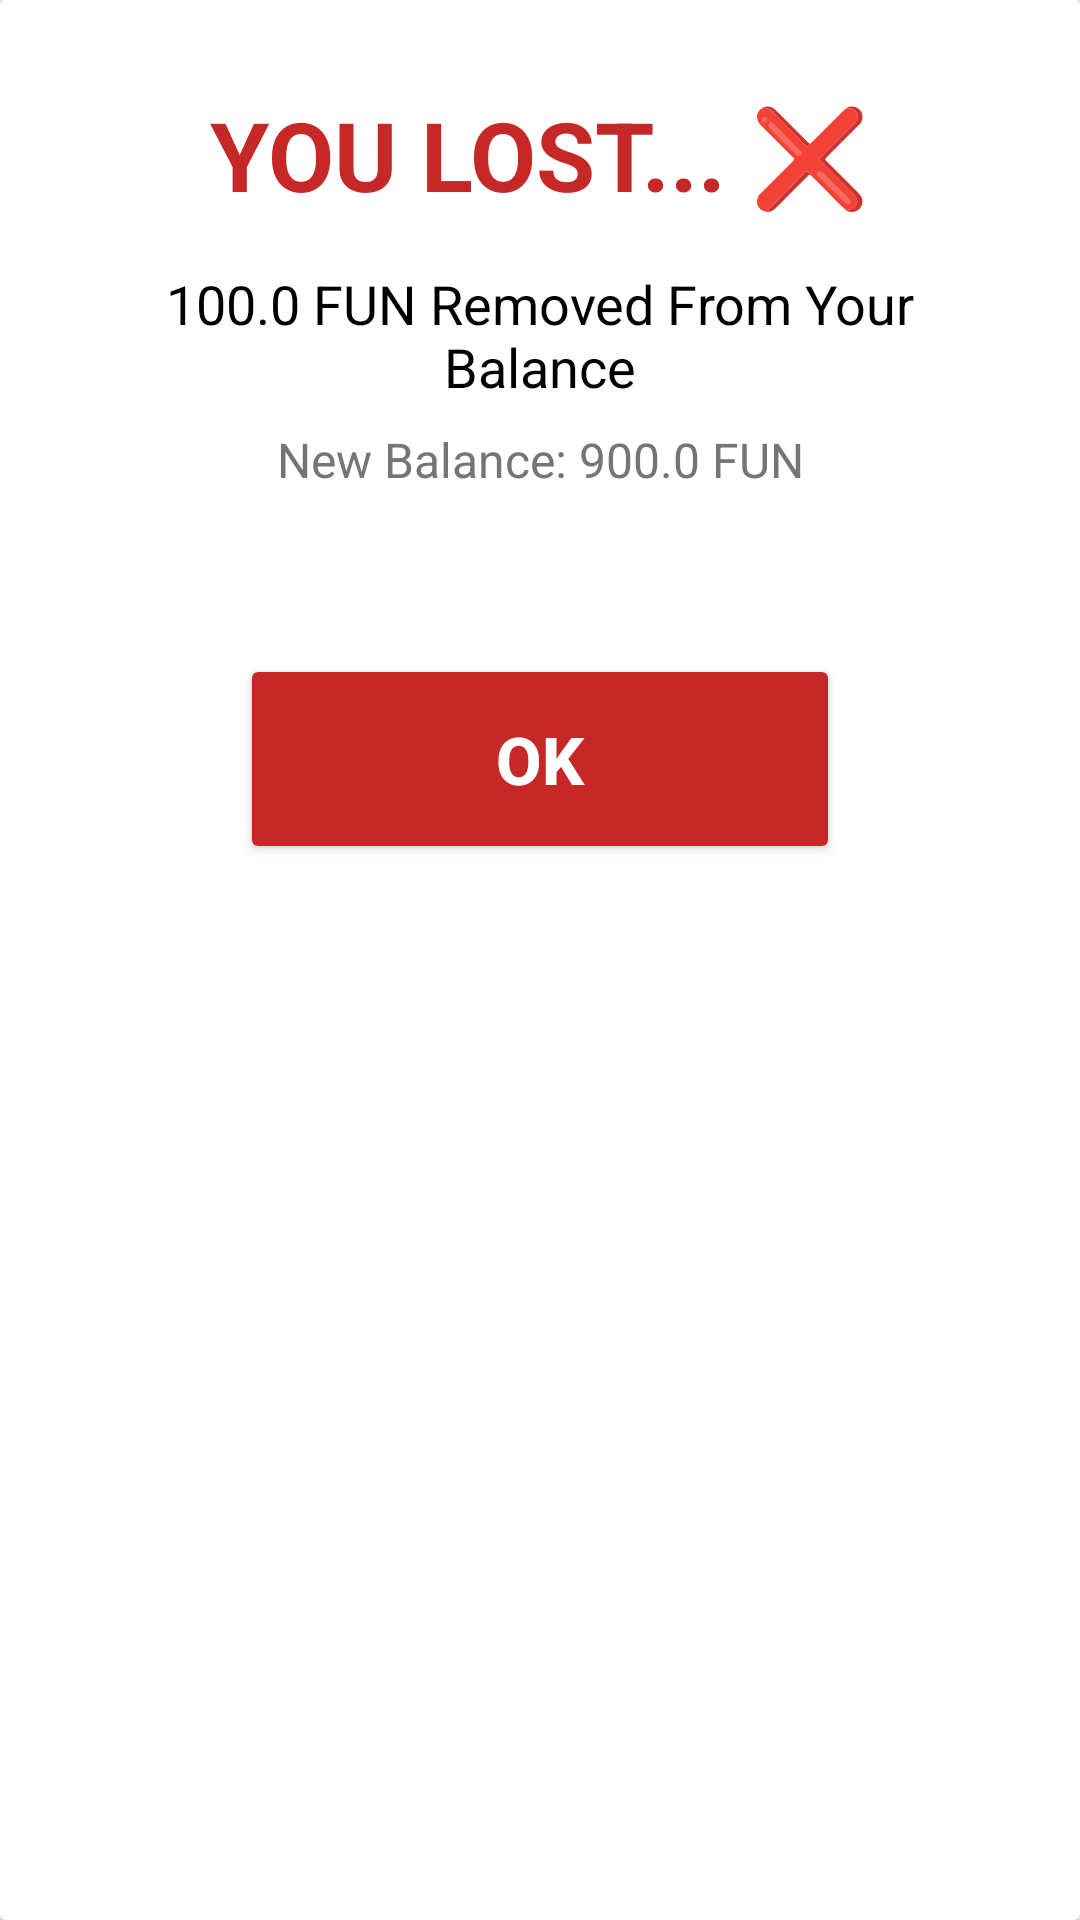

Reconstruct the res/layout file that produces this screen, plus the resources it refers to.
<!-- AndroidManifest.xml: application theme Theme.LuckyGames -->
<!-- res/layout/activity_loss.xml -->
<?xml version="1.0" encoding="utf-8"?>
 <androidx.cardview.widget.CardView xmlns:android="http://schemas.android.com/apk/res/android"
    xmlns:app="http://android.com"
    android:id="@+id/cardLoss"
    android:layout_width="match_parent"
    android:layout_height="wrap_content"
    android:layout_margin="20dp"
    app:cardCornerRadius="24dp"
    app:cardElevation="15dp"
    app:cardBackgroundColor="#FFFFFF">

    <LinearLayout
        android:layout_width="match_parent"
        android:layout_height="wrap_content"
        android:orientation="vertical"
        android:padding="30dp"
        android:gravity="center">

        <TextView
            android:layout_width="match_parent"
            android:layout_height="wrap_content"
            android:text="YOU LOST... ❌"
            android:textSize="32sp"
            android:textStyle="bold"
            android:textColor="#C62828"
            android:gravity="center"
            android:layout_marginBottom="16dp" />

        <TextView
            android:id="@+id/tvLossAmount"
            android:layout_width="match_parent"
            android:layout_height="wrap_content"
            android:text="100.0 FUN Removed From Your Balance"
            android:textSize="18sp"
            android:textColor="#000000"
            android:gravity="center"
            android:layout_marginBottom="8dp" />

        <TextView
            android:id="@+id/tvNewBalanceLoss"
            android:layout_width="match_parent"
            android:layout_height="wrap_content"
            android:text="New Balance: 900.0 FUN"
            android:textSize="16sp"
            android:textColor="#757575"
            android:gravity="center"
            android:layout_marginBottom="24dp" />

        <Button
            android:id="@+id/btnLossOk"
            android:layout_width="200dp"
            android:layout_height="70dp"
            android:layout_marginTop="30dp"
            android:onClick="handleLossOk"
            android:text="OK"
            android:textSize="22sp"
            android:textAllCaps="true"
            android:backgroundTint="#C62828"
            android:textColor="#FFFFFF"
            android:textStyle="bold"
            android:layout_gravity="center"
            android:padding="0dp"
            android:insetTop="0dp"
            android:insetBottom="0dp"
            android:gravity="center" />
    </LinearLayout>

</androidx.cardview.widget.CardView>
<!-- resources referenced by this layout -->
<resources>
  <style name="Theme.LuckyGames" parent="Base.Theme.LuckyGames" />
  <style name="Base.Theme.LuckyGames" parent="Theme.Material3.DayNight.NoActionBar">
          
          
      </style>
</resources>
